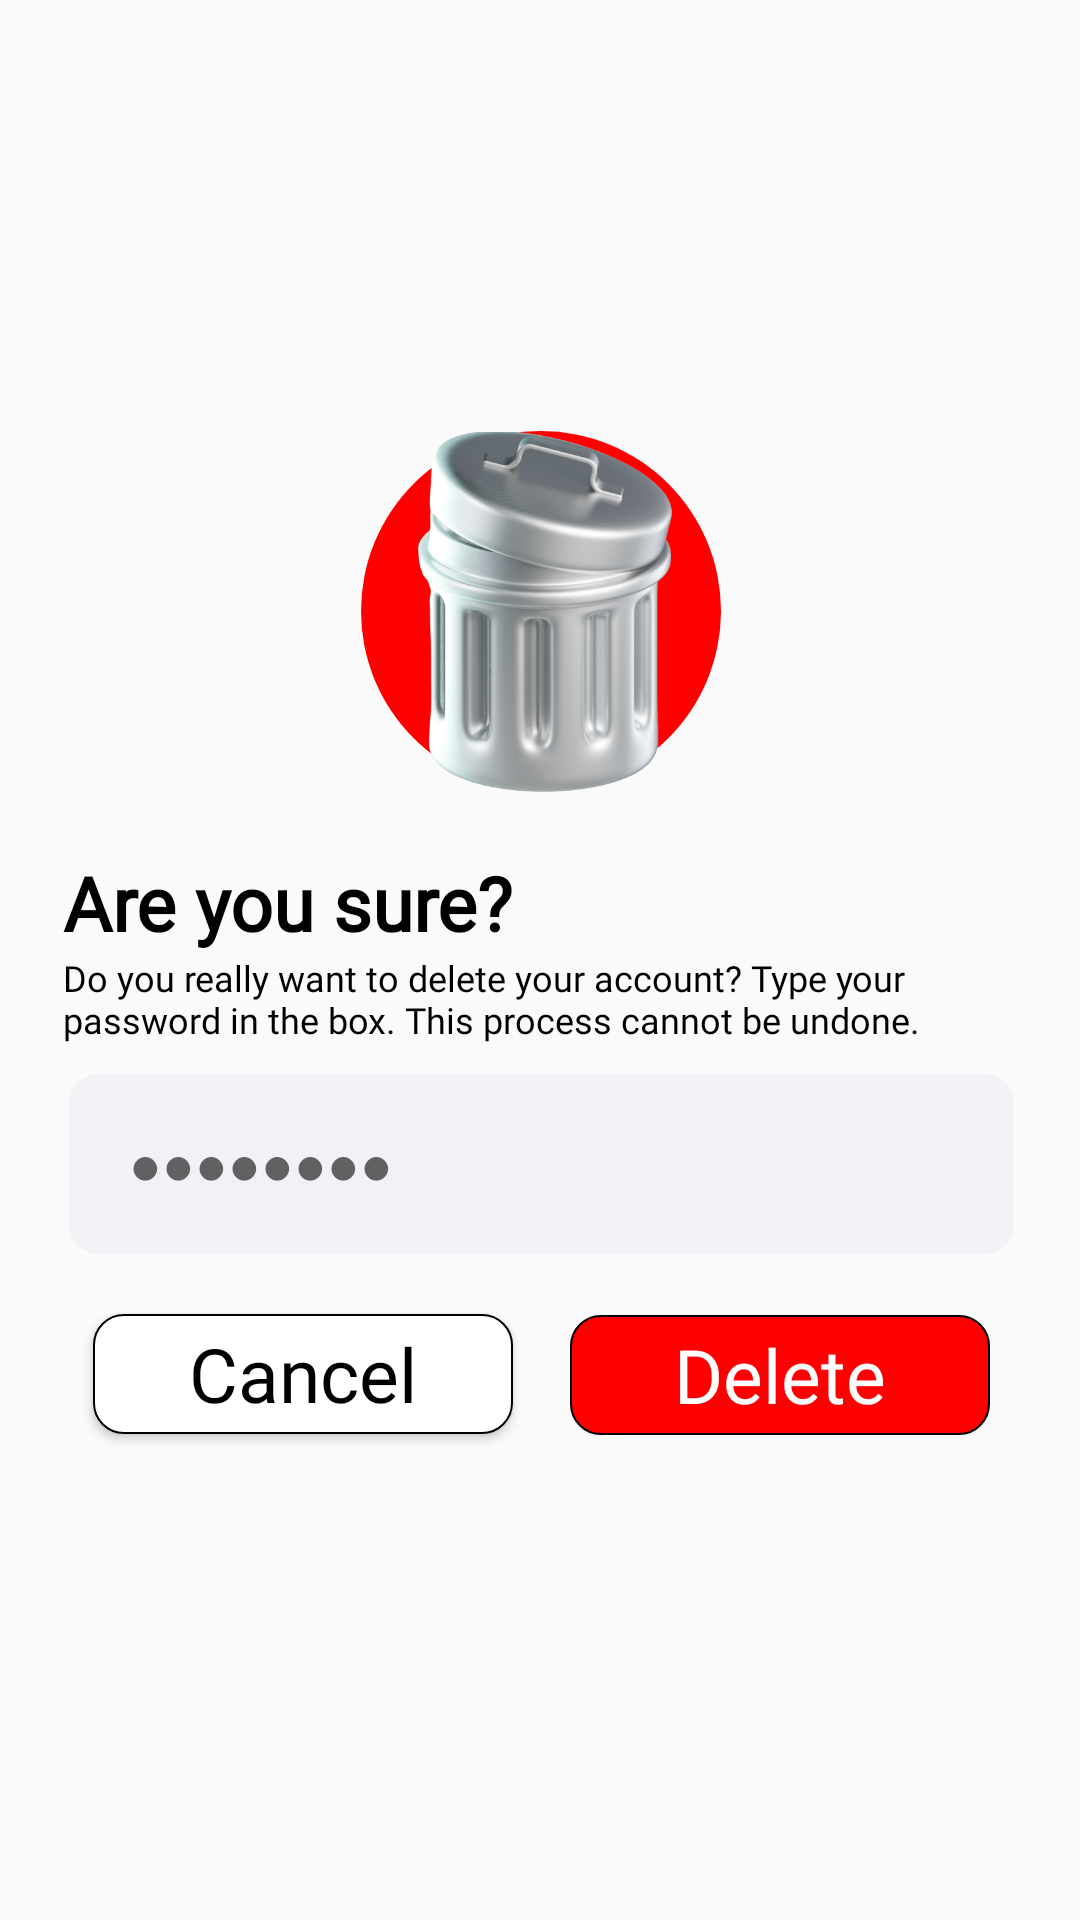

Android layout source for this screen:
<!-- AndroidManifest.xml: application theme Theme.SignTech -->
<!-- res/layout/delete_account_layout.xml -->
<?xml version="1.0" encoding="utf-8"?>
<androidx.constraintlayout.widget.ConstraintLayout xmlns:android="http://schemas.android.com/apk/res/android"
    xmlns:app="http://schemas.android.com/apk/res-auto"
    xmlns:tools="http://schemas.android.com/tools"
    android:layout_width="match_parent"
    android:layout_height="match_parent">


    <LinearLayout
        android:layout_width="379dp"
        android:layout_height="373dp"
        android:orientation="vertical"
        app:layout_constraintBottom_toBottomOf="parent"
        app:layout_constraintEnd_toEndOf="parent"
        app:layout_constraintStart_toStartOf="parent"
        app:layout_constraintTop_toTopOf="parent">

        <ImageView
            android:layout_width="120dp"
            android:layout_height="120dp"
            android:layout_gravity="center_horizontal"
            android:layout_marginTop="10dp"
            android:layout_marginBottom="-200dp"
            android:src="@drawable/red_circle" />

        <ImageView
            android:layout_width="120dp"
            android:layout_height="120dp"
            android:layout_gravity="center_horizontal"
            android:layout_marginTop="80dp"
            android:src="@drawable/delete_logo" />

        <TextView
            android:layout_width="wrap_content"
            android:layout_height="wrap_content"
            android:layout_marginStart="30dp"
            android:layout_marginTop="20dp"
            android:fontFamily="@font/helvetica"
            android:text="Are you sure?"
            android:textColor="@color/black"
            android:textSize="25dp"
            android:textStyle="bold" />

        <TextView
            android:layout_width="wrap_content"
            android:layout_height="wrap_content"
            android:layout_marginStart="30dp"
            android:layout_marginEnd="50dp"
            android:fontFamily="@font/helvetica_regular"
            android:text="Do you really want to delete your account? Type your password in the box. This process cannot be undone."
            android:textColor="@color/black"
            android:textSize="12dp" />

        <EditText
            android:id="@+id/etDeleteAccountPass"
            android:layout_width="match_parent"
            android:layout_height="60dp"
            android:layout_marginStart="32dp"
            android:layout_marginTop="10dp"
            android:layout_marginEnd="32dp"
            android:background="@drawable/custom_input"
            android:drawableStart="@drawable/ic_pass"
            android:drawablePadding="12dp"
            android:ems="10"
            android:hint="●●●●●●●●"
            android:inputType="textPassword"
            android:paddingStart="20dp"
            android:paddingEnd="20dp" />

        <Button
            android:id="@+id/btnCancel"
            android:layout_width="140dp"
            android:layout_height="40dp"
            android:layout_gravity="left"
            android:layout_marginStart="40dp"
            android:layout_marginTop="20dp"
            android:layout_marginBottom="-60dp"
            android:background="@drawable/custom_button4"
            android:fontFamily="@font/helvetica"
            android:text="Cancel"
            android:textAllCaps="false"
            android:textColor="@color/black"
            android:textSize="25dp" />

        <Button
            android:id="@+id/btnDeleteAccount"
            android:layout_width="140dp"
            android:layout_height="40dp"
            android:layout_gravity="right"
            android:layout_marginTop="20dp"
            android:layout_marginEnd="40dp"
            android:background="@drawable/custom_button8"
            android:fontFamily="@font/helvetica"
            android:text="Delete"
            android:enabled="false"
            android:textAllCaps="false"
            android:textColor="@color/white"
            android:textSize="25dp" />

    </LinearLayout>

</androidx.constraintlayout.widget.ConstraintLayout>
<!-- resources referenced by this layout -->
<resources>
  <color name="black">#FF000000</color>
  <color name="white">#FFFFFFFF</color>
  <!-- drawable custom_button4 (drawable) -->
  <?xml version="1.0" encoding="utf-8"?>
  <shape xmlns:android="http://schemas.android.com/apk/res/android"
      android:shape="rectangle">
  
      <solid android:color="@color/white"/>
      <corners android:radius="10dp"/>
      <stroke android:width="2px" android:color="#000000" />
  </shape>
  <!-- drawable custom_button8 (drawable) -->
  <?xml version="1.0" encoding="utf-8"?>
  <shape xmlns:android="http://schemas.android.com/apk/res/android"
      android:shape="rectangle">
  
      <solid android:color="@color/red"/>
      <corners android:radius="10dp"/>
      <stroke android:width="2px" android:color="@color/black" />
  </shape>
  <!-- drawable custom_input (drawable) -->
  <?xml version="1.0" encoding="utf-8"?>
  <selector xmlns:android="http://schemas.android.com/apk/res/android">
  
      <item android:state_enabled="true" android:state_focused="true">
          <shape android:shape="rectangle">
              <solid android:color="@color/input"/>
              <corners android:radius="10dp" />
              <stroke android:color="@color/design_default_color_primary" android:width="1dp"/>
          </shape>
      </item>
  
      <item android:state_enabled="true">
          <shape android:shape="rectangle">
              <solid android:color="@color/input"/>
              <corners android:radius="10dp" />/>
          </shape>
      </item>
  
  
  </selector>
  <!-- drawable delete_logo: png bitmap (drawable, 222115 bytes) -->
  <!-- drawable red_circle (drawable) -->
  <?xml version="1.0" encoding="utf-8"?>
  <shape xmlns:android="http://schemas.android.com/apk/res/android"
      android:shape="rectangle">
  
      <solid android:color="@color/red"/>
      <corners android:radius="1000dp"/>
  </shape>
  <style name="Theme.SignTech" parent="Theme.AppCompat.Light.DarkActionBar">
          
          <item name="colorPrimary">@color/purple_500</item>
          <item name="colorPrimaryVariant">@color/purple_700</item>
          <item name="colorOnPrimary">@color/white</item>
          
          <item name="colorSecondary">@color/teal_200</item>
          <item name="colorSecondaryVariant">@color/teal_700</item>
          <item name="colorOnSecondary">@color/black</item>
          
          <item name="android:statusBarColor" tools:targetApi="l">?attr/colorPrimaryVariant</item>
          
      </style>
  <color name="red">#FF0000</color>
  <color name="input">#F0F2F5</color>
  <color name="purple_500">#FF6200EE</color>
  <color name="purple_700">#FF3700B3</color>
  <color name="teal_200">#FF03DAC5</color>
  <color name="teal_700">#FF018786</color>
</resources>
